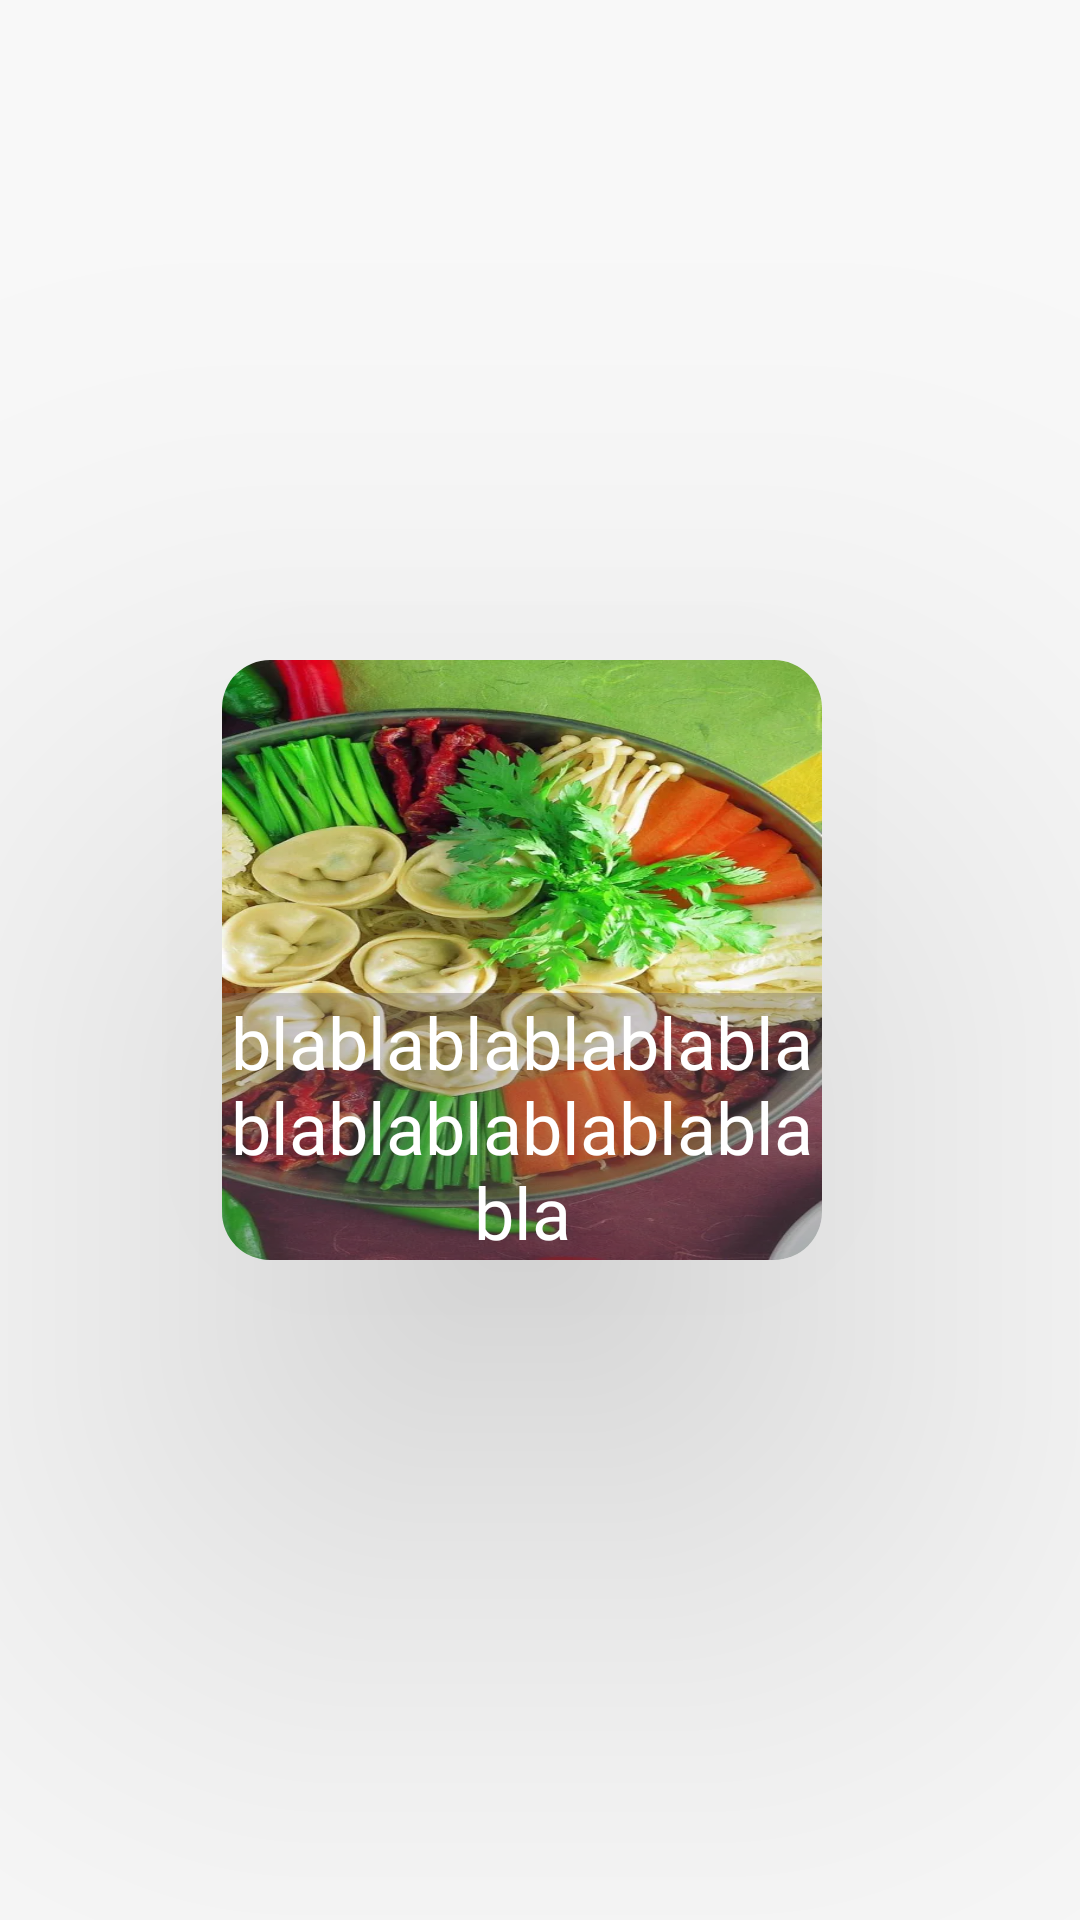

This screen was rendered from an Android layout file. Write that file and the resources it references.
<!-- AndroidManifest.xml: application theme Theme.Foodplanner -->
<!-- res/layout/category_item.xml -->
<?xml version="1.0" encoding="utf-8"?>
<androidx.constraintlayout.widget.ConstraintLayout xmlns:android="http://schemas.android.com/apk/res/android"
    xmlns:app="http://schemas.android.com/apk/res-auto"
    xmlns:tools="http://schemas.android.com/tools"
    android:layout_width="wrap_content"
    android:layout_height="wrap_content"
    android:background="@color/colorPrimary"
    android:backgroundTint="@color/colorPrimary"
    android:orientation="vertical">

    <androidx.cardview.widget.CardView
        android:id="@+id/country_search_screen_cardview"
        android:layout_width="wrap_content"
        android:layout_height="wrap_content"
        android:background="@color/colorPrimary"
        android:backgroundTint="@color/colorPrimary"
        app:cardCornerRadius="16dp"
        app:cardElevation="100dp"
        app:cardPreventCornerOverlap="true"
        android:layout_marginEnd="12dp"
        app:layout_constraintBottom_toBottomOf="parent"
        app:layout_constraintEnd_toEndOf="parent"
        app:layout_constraintStart_toStartOf="parent"
        app:layout_constraintTop_toTopOf="parent">

        <androidx.constraintlayout.widget.ConstraintLayout
            android:layout_width="match_parent"
            android:layout_height="match_parent"
            android:background="@color/colorPrimary"
            android:backgroundTint="@color/colorPrimary">

            <ImageView
                android:id="@+id/categoryItemImage"
                android:layout_width="200dp"
                android:layout_height="200dp"
                android:scaleType="fitXY"
                android:src="@drawable/food"
                app:layout_constraintBottom_toBottomOf="@+id/categoryItemTv"
                app:layout_constraintEnd_toEndOf="parent"
                app:layout_constraintStart_toStartOf="parent"
                app:layout_constraintTop_toTopOf="parent" />

            <TextView
                android:id="@+id/categoryItemTv"
                android:layout_width="0dp"
                android:layout_height="wrap_content"
                android:background="#596A5E5E"
                android:backgroundTint="#676060"
                android:fontFamily="@font/ubuntu_bolditalic"
                android:text="blablablablablablablablablablablablabla"
                android:textAlignment="center"
                android:textColor="#FFFFFF"
                android:textSize="24sp"
                app:layout_constraintBottom_toBottomOf="parent"
                app:layout_constraintEnd_toEndOf="parent"
                app:layout_constraintStart_toStartOf="parent" />
        </androidx.constraintlayout.widget.ConstraintLayout>
    </androidx.cardview.widget.CardView>
</androidx.constraintlayout.widget.ConstraintLayout>
<!-- resources referenced by this layout -->
<resources>
  <color name="colorPrimary">#F8F8F8</color>
  <!-- drawable food: jpg bitmap (drawable, 81008 bytes) -->
  <style name="Theme.Foodplanner" parent="Base.Theme.Foodplanner" />
  <style name="Base.Theme.Foodplanner" parent="Theme.MaterialComponents.DayNight.NoActionBar">
  
  
          <item name="colorPrimary">#F8F8F8</item>
          <item name="colorSecondary">#01404E</item>
      </style>
</resources>
